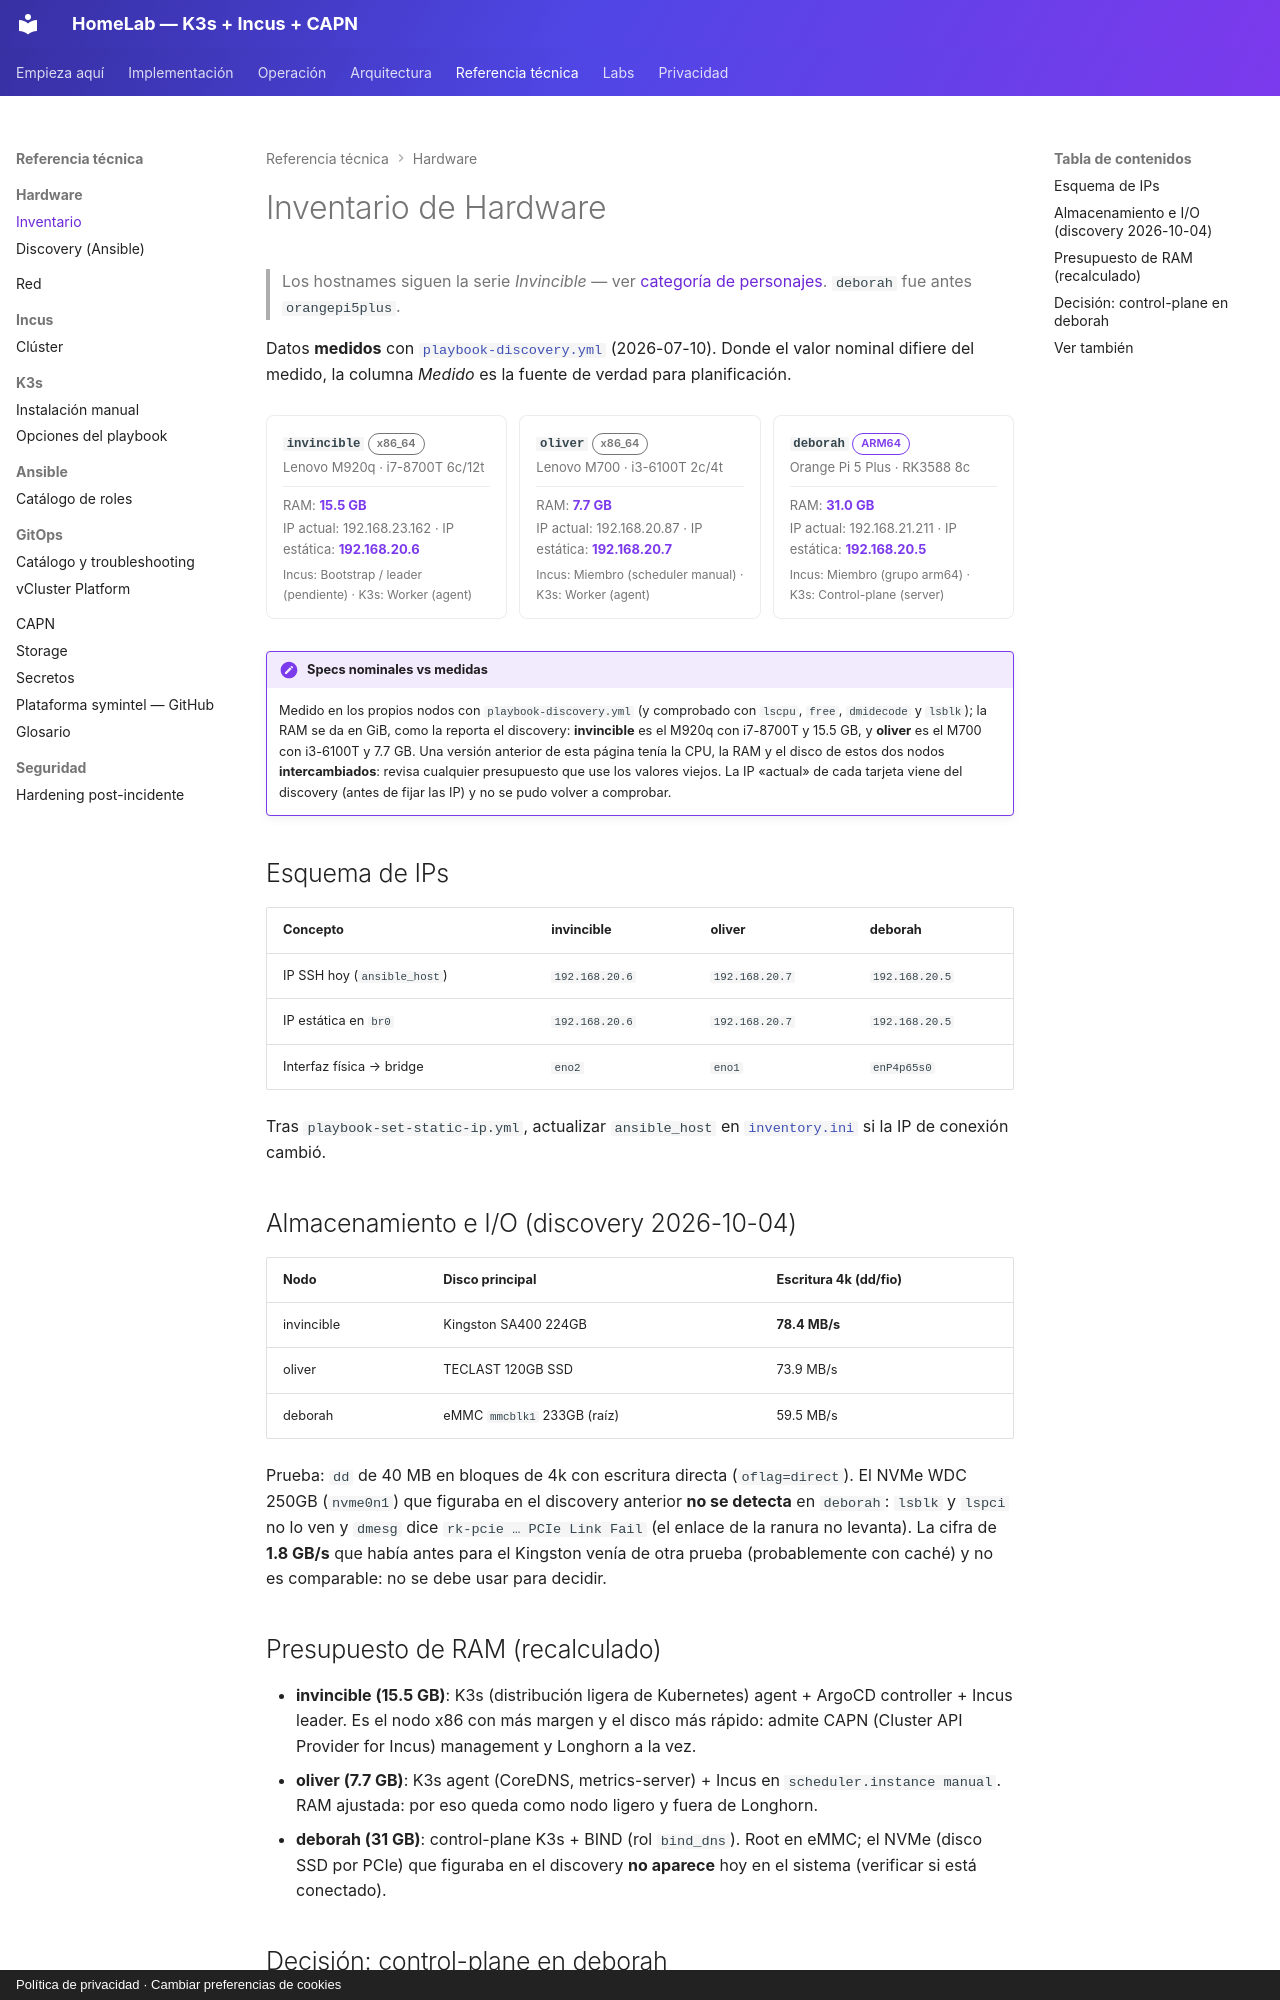

repository: symintel/homelab · page: hardware/inventory/index.html · generator: mkdocs · copyright: Política de privacidad · Cambiar preferencias de cookies

# Inventario de Hardware

> Los hostnames siguen la serie *Invincible* — ver
> [categoría de personajes](https://invincible.fandom.com/es/wiki/Categor%C3%ADa:Personajes).
> `deborah` fue antes `orangepi5plus`.

Datos **medidos** con [`playbook-discovery.yml`](https://github.com/symintel/homelab/blob/main/ansible/playbook-discovery.yml)
(2026-07-10). Donde el valor nominal difiere del medido, la columna *Medido*
es la fuente de verdad para planificación.

<div class="option-grid">
  <div class="card">
    <div class="card-title"><code>invincible</code> <span class="tag tag-neutral">x86_64</span></div>
    <div class="text-muted">Lenovo M920q · i7-8700T 6c/12t</div>
    <div class="hr"></div>
    <div class="card-body">RAM: <span class="card-highlight">15.5 GB</span></div>
    <div class="card-body">IP actual: 192.168.23.162 · IP estática: <span class="card-highlight">192.168.20.6</span></div>
    <div class="card-meta">Incus: Bootstrap / leader (pendiente) · K3s: Worker (agent)</div>
  </div>
  <div class="card">
    <div class="card-title"><code>oliver</code> <span class="tag tag-neutral">x86_64</span></div>
    <div class="text-muted">Lenovo M700 · i3-6100T 2c/4t</div>
    <div class="hr"></div>
    <div class="card-body">RAM: <span class="card-highlight">7.7 GB</span></div>
    <div class="card-body">IP actual: 192.168.20.87 · IP estática: <span class="card-highlight">192.168.20.7</span></div>
    <div class="card-meta">Incus: Miembro (scheduler manual) · K3s: Worker (agent)</div>
  </div>
  <div class="card">
    <div class="card-title"><code>deborah</code> <span class="tag tag-accent">ARM64</span></div>
    <div class="text-muted">Orange Pi 5 Plus · RK3588 8c</div>
    <div class="hr"></div>
    <div class="card-body">RAM: <span class="card-highlight">31.0 GB</span></div>
    <div class="card-body">IP actual: 192.168.21.211 · IP estática: <span class="card-highlight">192.168.20.5</span></div>
    <div class="card-meta">Incus: Miembro (grupo arm64) · K3s: Control-plane (server)</div>
  </div>
</div>

!!! note "Specs nominales vs medidas"
    Medido en los propios nodos con `playbook-discovery.yml` (y comprobado con `lscpu`, `free`, `dmidecode` y `lsblk`); la RAM se da en GiB, como la reporta el discovery:
    **invincible** es el M920q con i7-8700T y 15.5 GB, y **oliver** es el M700 con i3-6100T y 7.7 GB. Una versión
    anterior de esta página tenía la CPU, la RAM y el disco de estos dos nodos **intercambiados**: revisa cualquier
    presupuesto que use los valores viejos. La IP «actual» de cada tarjeta viene del discovery (antes de fijar las IP)
    y no se pudo volver a comprobar.

## Esquema de IPs

| Concepto | invincible | oliver | deborah |
|---|---|---|---|
| IP SSH hoy (`ansible_host`) | `192.168.20.6` | `192.168.20.7` | `192.168.20.5` |
| IP estática en `br0` | `192.168.20.6` | `192.168.20.7` | `192.168.20.5` |
| Interfaz física → bridge | `eno2` | `eno1` | `enP4p65s0` |

Tras `playbook-set-static-ip.yml`, actualizar `ansible_host` en
[`inventory.ini`](https://github.com/symintel/homelab/blob/main/ansible/inventory.ini)
si la IP de conexión cambió.

## Almacenamiento e I/O (discovery 2026-10-04)

| Nodo | Disco principal | Escritura 4k (dd/fio) |
|---|---|---|
| invincible | Kingston SA400 224GB | **78.4 MB/s** |
| oliver | TECLAST 120GB SSD | 73.9 MB/s |
| deborah | eMMC `mmcblk1` 233GB (raíz) | 59.5 MB/s |

Prueba: `dd` de 40 MB en bloques de 4k con escritura directa (`oflag=direct`). El NVMe WDC 250GB (`nvme0n1`) que figuraba en el discovery anterior **no se detecta** en `deborah`: `lsblk` y `lspci` no lo ven y `dmesg` dice `rk-pcie … PCIe Link Fail` (el enlace de la ranura no levanta). La cifra de **1.8 GB/s** que había antes para el Kingston venía de otra prueba (probablemente con caché) y no es comparable: no se debe usar para decidir.

## Presupuesto de RAM (recalculado)

- **invincible (15.5 GB)**: K3s (distribución ligera de Kubernetes) agent + ArgoCD controller + Incus leader. Es el nodo x86 con más margen y el disco más rápido: admite CAPN (Cluster API Provider for Incus) management y Longhorn a la vez.
- **oliver (7.7 GB)**: K3s agent (CoreDNS, metrics-server) + Incus en `scheduler.instance manual`. RAM ajustada: por eso queda como nodo ligero y fuera de Longhorn.
- **deborah (31 GB)**: control-plane K3s + BIND (rol `bind_dns`). Root en eMMC; el NVMe (disco SSD por PCIe) que figuraba en el discovery **no aparece** hoy en el sistema (verificar si está conectado).
